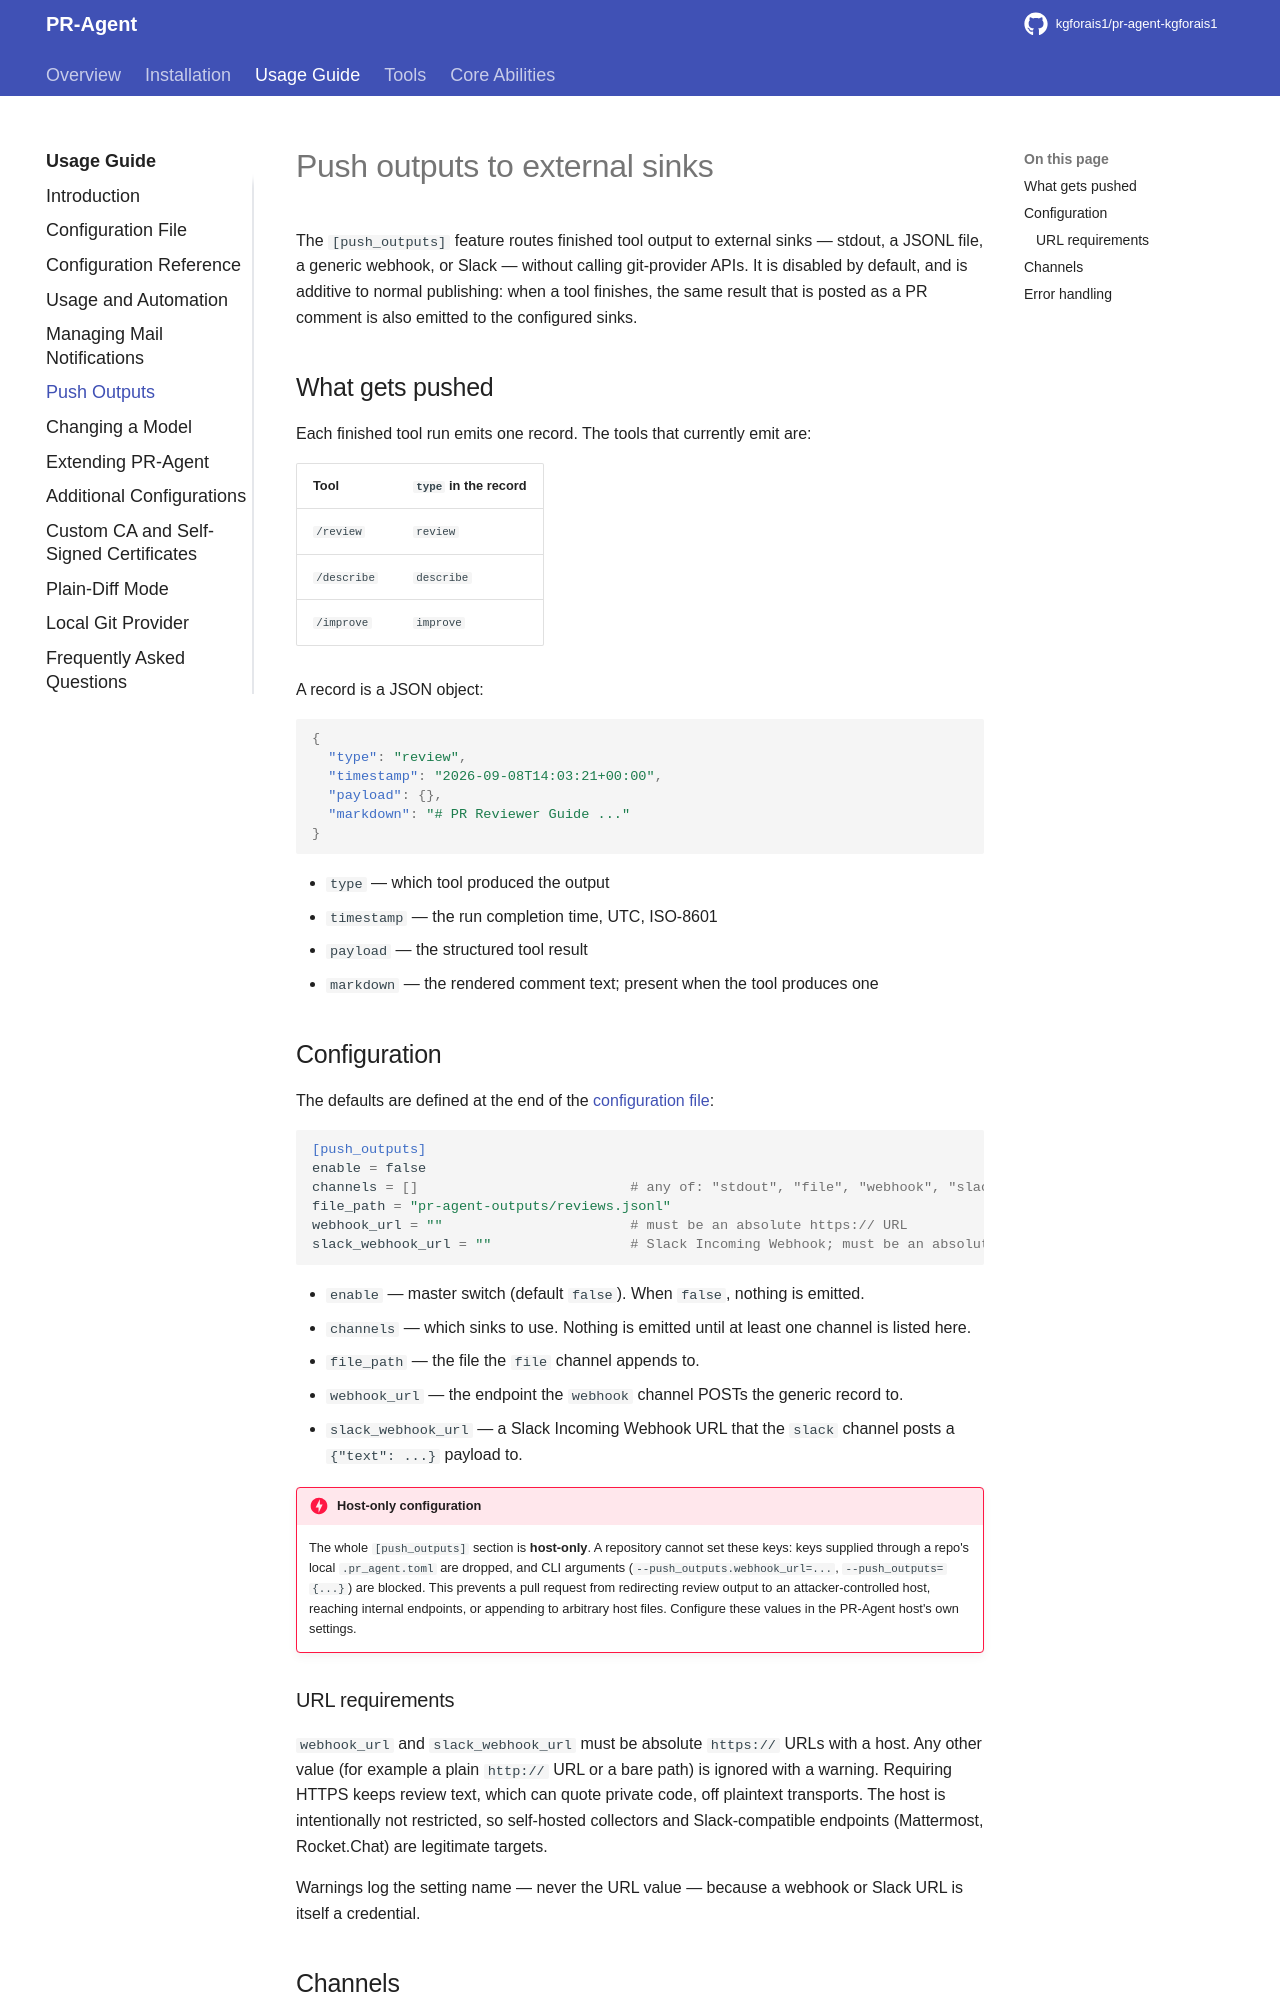

repository: kgforais1/pr-agent-kgforais1 · page: usage-guide/push_outputs/index.html · generator: mkdocs

# Push outputs to external sinks

The `[push_outputs]` feature routes finished tool output to external sinks — stdout, a JSONL file, a
generic webhook, or Slack — without calling git-provider APIs. It is disabled by default, and is
additive to normal publishing: when a tool finishes, the same result that is posted as a PR comment
is also emitted to the configured sinks.

## What gets pushed

Each finished tool run emits one record. The tools that currently emit are:

| Tool | `type` in the record |
|---|---|
| `/review` | `review` |
| `/describe` | `describe` |
| `/improve` | `improve` |

A record is a JSON object:

```json
{
  "type": "review",
  "timestamp": "2026-09-08T14:03:21+00:00",
  "payload": {},
  "markdown": "# PR Reviewer Guide ..."
}
```

- `type` — which tool produced the output
- `timestamp` — the run completion time, UTC, ISO-8601
- `payload` — the structured tool result
- `markdown` — the rendered comment text; present when the tool produces one

## Configuration

The defaults are defined at the end of the
[configuration file](https://github.com/kgforais1/pr-agent-kgforais1/blob/main/pr_agent/settings/configuration.toml):

```toml
[push_outputs]
enable = false
channels = []                          # any of: "stdout", "file", "webhook", "slack"
file_path = "pr-agent-outputs/reviews.jsonl"
webhook_url = ""                       # must be an absolute https:// URL
slack_webhook_url = ""                 # Slack Incoming Webhook; must be an absolute https:// URL
```

- `enable` — master switch (default `false`). When `false`, nothing is emitted.
- `channels` — which sinks to use. Nothing is emitted until at least one channel is listed here.
- `file_path` — the file the `file` channel appends to.
- `webhook_url` — the endpoint the `webhook` channel POSTs the generic record to.
- `slack_webhook_url` — a Slack Incoming Webhook URL that the `slack` channel posts a `{"text": ...}` payload to.

!!! danger "Host-only configuration"
    The whole `[push_outputs]` section is **host-only**. A repository cannot set these keys:
    keys supplied through a repo's local `.pr_agent.toml` are dropped, and CLI arguments
    (`--push_outputs.webhook_url=...`, `--push_outputs={...}`) are blocked. This prevents a
    pull request from redirecting review output to an attacker-controlled host, reaching
    internal endpoints, or appending to arbitrary host files. Configure these values in the
    PR-Agent host's own settings.

### URL requirements

`webhook_url` and `slack_webhook_url` must be absolute `https://` URLs with a host. Any other
value (for example a plain `http://` URL or a bare path) is ignored with a warning. Requiring
HTTPS keeps review text, which can quote private code, off plaintext transports. The host is
intentionally not restricted, so self-hosted collectors and Slack-compatible endpoints
(Mattermost, Rocket.Chat) are legitimate targets.

Warnings log the setting name — never the URL value — because a webhook or Slack URL is itself a
credential.
